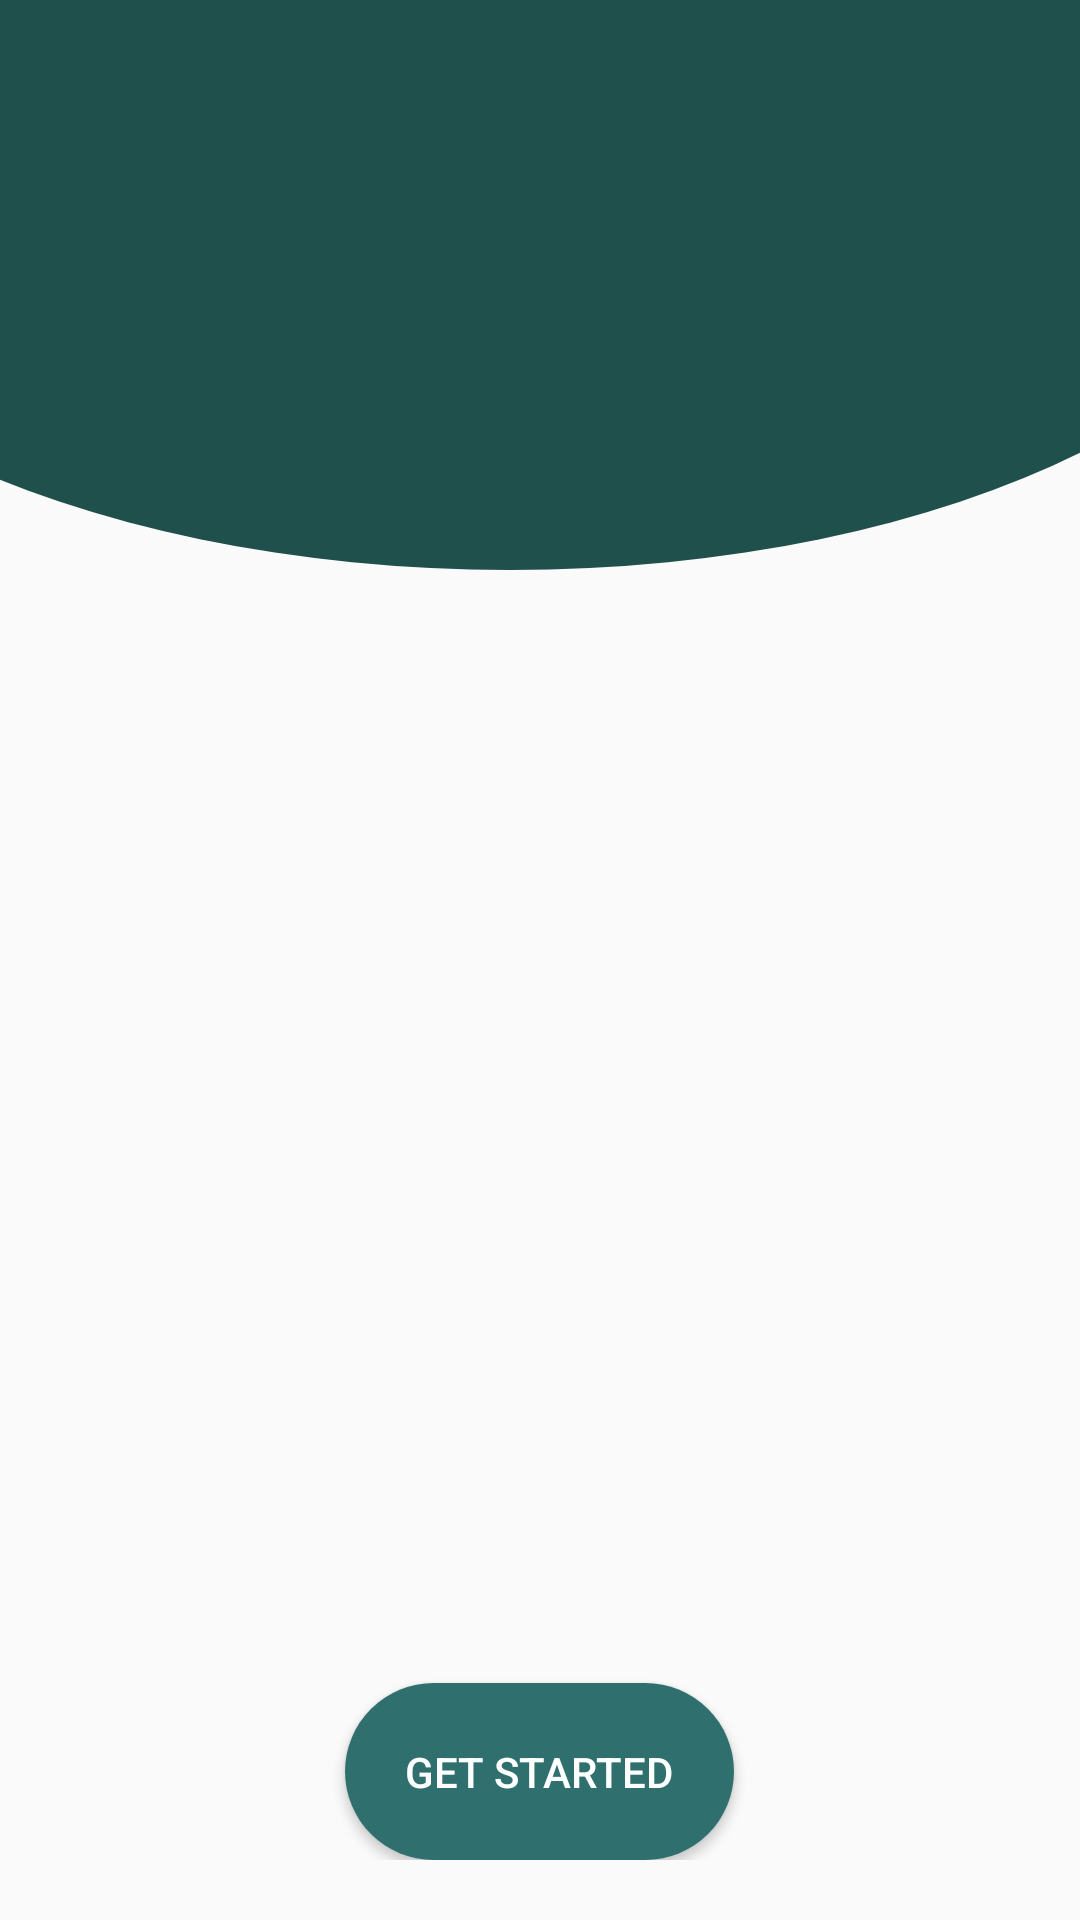

Here is an Android app screen rendered from its layout file. Give the layout XML and the strings, colors and styles it references.
<!-- AndroidManifest.xml: application theme AppTheme -->
<!-- res/layout/activity_landing.xml -->
<?xml version="1.0" encoding="utf-8"?>
<RelativeLayout xmlns:android="http://schemas.android.com/apk/res/android"
    xmlns:tools="http://schemas.android.com/tools"
    android:layout_width="match_parent"
    android:layout_height="match_parent"
    xmlns:app="http://schemas.android.com/apk/res-auto"
    android:theme="@style/AppTheme"
    android:backgroundTintMode="src_over"
    tools:context=".ui.Landing"
    android:orientation="vertical">

    <View
        android:layout_width="match_parent"
        android:layout_height="match_parent"
        android:id="@+id/oval_view"
        android:background="@drawable/curve_bg" />

    <LinearLayout
        android:layout_width="match_parent"
        android:layout_height="wrap_content"
        android:id="@+id/landingTxt"
        android:orientation="vertical"
        android:alpha="0">

        <TextView
            android:layout_width="match_parent"
            android:layout_height="wrap_content"
            android:text="@string/app_title"
            android:layout_marginTop="50dp"
            android:paddingStart="20dp"
            android:textColor="@color/colorWhite"
            android:fontFamily="@font/montserrat_light"
            android:textSize="60sp" />

        <LinearLayout
            android:layout_width="wrap_content"
            android:layout_height="wrap_content"
            android:paddingStart="20dp"
            android:layout_marginBottom="10dp">

            <View
                android:layout_width="200dp"
                android:layout_height="2dp"
                android:background="@color/colorGray" />
        </LinearLayout>

        <TextView
            android:layout_width="match_parent"
            android:layout_height="wrap_content"
            android:layout_marginTop="20dp"
            android:paddingStart="20dp"
            android:textSize="20sp"
            android:fontFamily="@font/montserrat_medium"
            android:textColor="@color/colorWhite"
            android:text="Your Financial GPS: \nNavigate Your Budget \nwith Ease!" />
    </LinearLayout>

    <LinearLayout
        android:layout_width="match_parent"
        android:layout_height="match_parent"
        android:gravity="center_horizontal|bottom"
        android:paddingBottom="20dp">

        <Button
            android:id="@+id/getStarted"
            android:layout_width="wrap_content"
            android:layout_height="wrap_content"
            android:background="@drawable/buttonstyle"
            android:backgroundTint="@color/colorPrimary"
            android:padding="20dp"
            android:text="Get Started"
            android:textColor="@color/colorWhite" />

    </LinearLayout>

</RelativeLayout>
<!-- resources referenced by this layout -->
<resources>
  <color name="colorGray">#D3D3D3</color>
  <color name="colorPrimary">#2F706F</color>
  <color name="colorWhite">#FFFFFF</color>
  <!-- drawable buttonstyle (drawable) -->
  <?xml version="1.0" encoding="utf-8"?>
  <shape xmlns:android="http://schemas.android.com/apk/res/android">
      <gradient android:angle="45"
          android:startColor="@color/colorPrimary"
          android:endColor="@color/colorPrimary"
          />
      <corners android:radius="45dp" />
      <padding android:bottom="15dp"
          android:right="15dp"
          android:left="15dp"
          android:top="15dp"/>
  </shape>
  <!-- drawable curve_bg (drawable) -->
  <?xml version="1.0" encoding="utf-8"?>
  <layer-list xmlns:android="http://schemas.android.com/apk/res/android">
      <item
          android:bottom="450dp"
          android:left="-100dp"
          android:right="-80dp"
          android:top="-80dp">
          <shape android:shape="oval">
              <solid android:color="@color/colorPrimaryDark" />
          </shape>
      </item>
  
  </layer-list>
  <string name="app_title">Budget Planner</string>
  <style name="AppTheme" parent="Theme.AppCompat.Light.DarkActionBar">
          <item name="colorPrimary">@color/colorPrimary</item>
          <item name="colorPrimaryDark">@color/colorPrimaryDark</item>
          <item name="colorAccent">@color/colorAccent</item>
      </style>
  <color name="colorPrimaryDark">#FF1F504B</color>
  <color name="colorAccent">#FF4081</color>
</resources>
